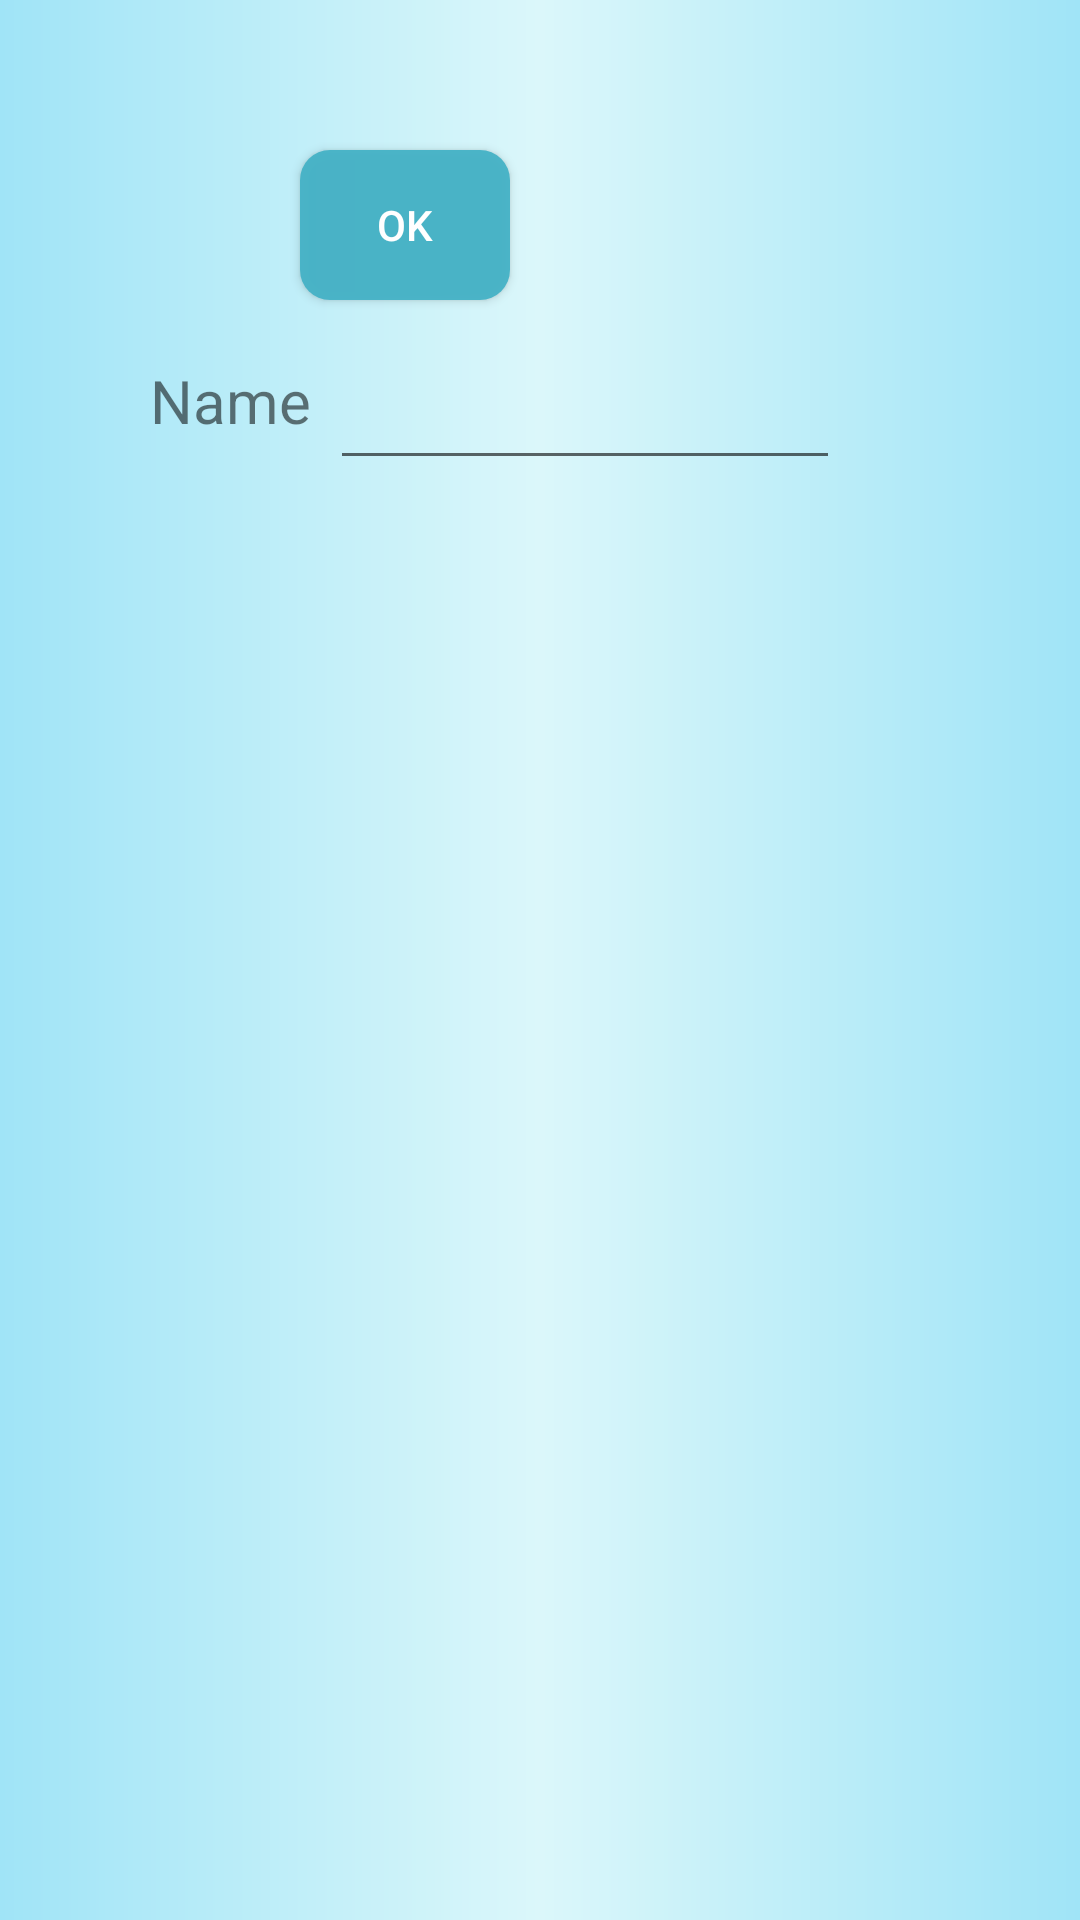

Android layout source for this screen:
<!-- AndroidManifest.xml: application theme AppTheme -->
<!-- res/layout/activity_patient_info.xml -->
<?xml version="1.0" encoding="utf-8"?>
<RelativeLayout xmlns:android="http://schemas.android.com/apk/res/android"
    xmlns:app="http://schemas.android.com/apk/res-auto"
    xmlns:tools="http://schemas.android.com/tools"
    android:layout_width="match_parent"
    android:layout_height="match_parent"
    tools:context="com.example.asus.firebase_login.PatientInfo"
    android:weightSum="1"
    android:background="@drawable/custom_background"
    android:padding="30dp">

    <TextView
        android:id="@+id/NameLabel"
        android:layout_width="60dp"
        android:layout_height="30dp"
        android:layout_marginLeft="20dp"
        android:layout_marginTop="90dp"
        android:textSize="20dp"
        android:text="Name" />

    <Button
        android:id="@+id/OK"
        android:layout_width="70dp"
        android:layout_height="50dp"
        android:layout_marginLeft="70dp"
        android:layout_marginTop="20dp"
        android:background="@drawable/custom_button"
        android:textColor="@color/colorWhite"
        android:text="OK" />

    <EditText
        android:id="@+id/editTextPtName"
        android:layout_width="200dp"
        android:layout_height="60dp"
        android:layout_marginTop="70dp"
        android:layout_marginRight="50dp"
        android:layout_toRightOf="@id/NameLabel"

        android:layout_weight="0.3" />


</RelativeLayout>
<!-- resources referenced by this layout -->
<resources>
  <color name="colorWhite">#ffffff</color>
  <!-- drawable custom_background (drawable) -->
  <?xml version="1.0" encoding="utf-8"?>
  <shape xmlns:android="http://schemas.android.com/apk/res/android"
      android:shape="rectangle">
  
      <gradient
          android:startColor="#a0e4f7"
          android:centerColor="#dbf7fa"
          android:endColor="#a0e4f7"/>
  
  </shape>
  <!-- drawable custom_button (drawable) -->
  <?xml version="1.0" encoding="utf-8"?>
  <shape xmlns:android="http://schemas.android.com/apk/res/android"
      android:shape="rectangle">
  
      <corners android:radius="10dp" />
  
      <solid android:color="@color/button_color"/>
      <size android:height="30dp"
          android:width="150dp"></size>
  
  </shape>
  <style name="AppTheme" parent="Theme.AppCompat.Light.NoActionBar">
          
          <item name="colorPrimary">@color/color_primary</item>
          <item name="colorPrimaryDark">@color/color_primary_dark</item>
          <item name="colorAccent">@color/accent_color</item>
      </style>
  <color name="button_color">#f144b2c6</color>
  <color name="color_primary">#f144b2c6</color>
  <color name="color_primary_dark">#f144b2c6</color>
  <color name="accent_color">#f1ffffff</color>
</resources>
